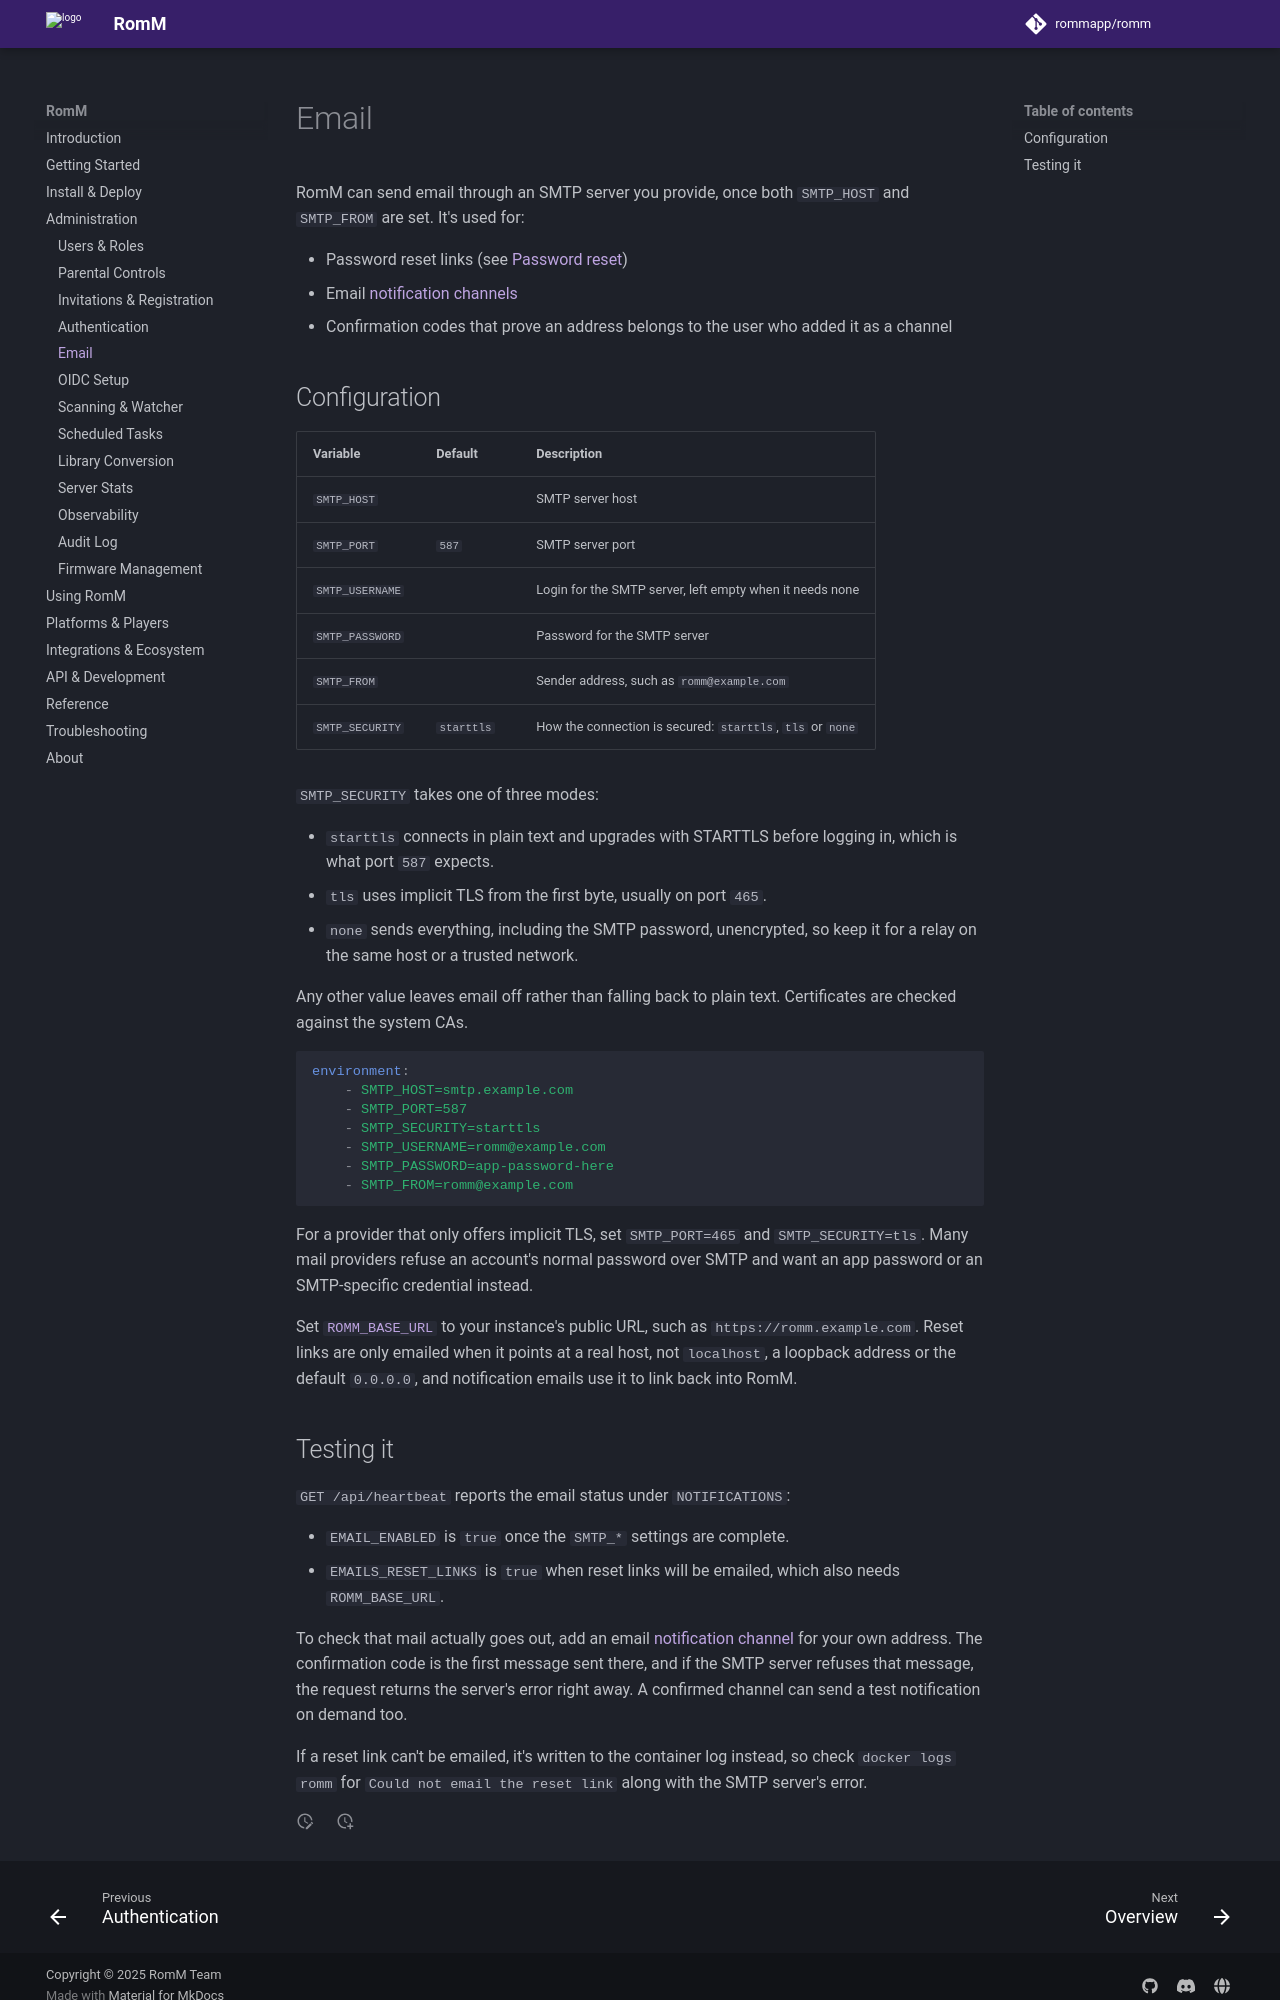

repository: rommapp/docs · page: 5.4.0-alpha/administration/email/index.html · generator: mkdocs

---
title: Email
description: Send notification emails and password reset links over SMTP
---

# Email

RomM can send email through an SMTP server you provide, once both `SMTP_HOST` and `SMTP_FROM` are set. It's used for:

- Password reset links (see [Password reset](authentication.md#password-reset))
- Email [notification channels](../using/notifications.md#email)
- Confirmation codes that prove an address belongs to the user who added it as a channel

## Configuration

| Variable        | Default    | Description                                                |
| --------------- | ---------- | ---------------------------------------------------------- |
| `SMTP_HOST`     |            | SMTP server host                                           |
| `SMTP_PORT`     | `587`      | SMTP server port                                           |
| `SMTP_USERNAME` |            | Login for the SMTP server, left empty when it needs none   |
| `SMTP_PASSWORD` |            | Password for the SMTP server                               |
| `SMTP_FROM`     |            | Sender address, such as `romm@example.com`                 |
| `SMTP_SECURITY` | `starttls` | How the connection is secured: `starttls`, `tls` or `none` |

`SMTP_SECURITY` takes one of three modes:

- `starttls` connects in plain text and upgrades with STARTTLS before logging in, which is what port `587` expects.
- `tls` uses implicit TLS from the first byte, usually on port `465`.
- `none` sends everything, including the SMTP password, unencrypted, so keep it for a relay on the same host or a trusted network.

Any other value leaves email off rather than falling back to plain text. Certificates are checked against the system CAs.

```yaml
environment:
    - SMTP_HOST=smtp.example.com
    - SMTP_PORT=587
    - SMTP_SECURITY=starttls
    - SMTP_USERNAME=romm@example.com
    - SMTP_PASSWORD=app-password-here
    - SMTP_FROM=romm@example.com
```

For a provider that only offers implicit TLS, set `SMTP_PORT=465` and `SMTP_SECURITY=tls`. Many mail providers refuse an account's normal password over SMTP and want an app password or an SMTP-specific credential instead.

Set [`ROMM_BASE_URL`](../reference/environment-variables.md) to your instance's public URL, such as `https://romm.example.com`. Reset links are only emailed when it points at a real host, not `localhost`, a loopback address or the default `0.0.0.0`, and notification emails use it to link back into RomM.
